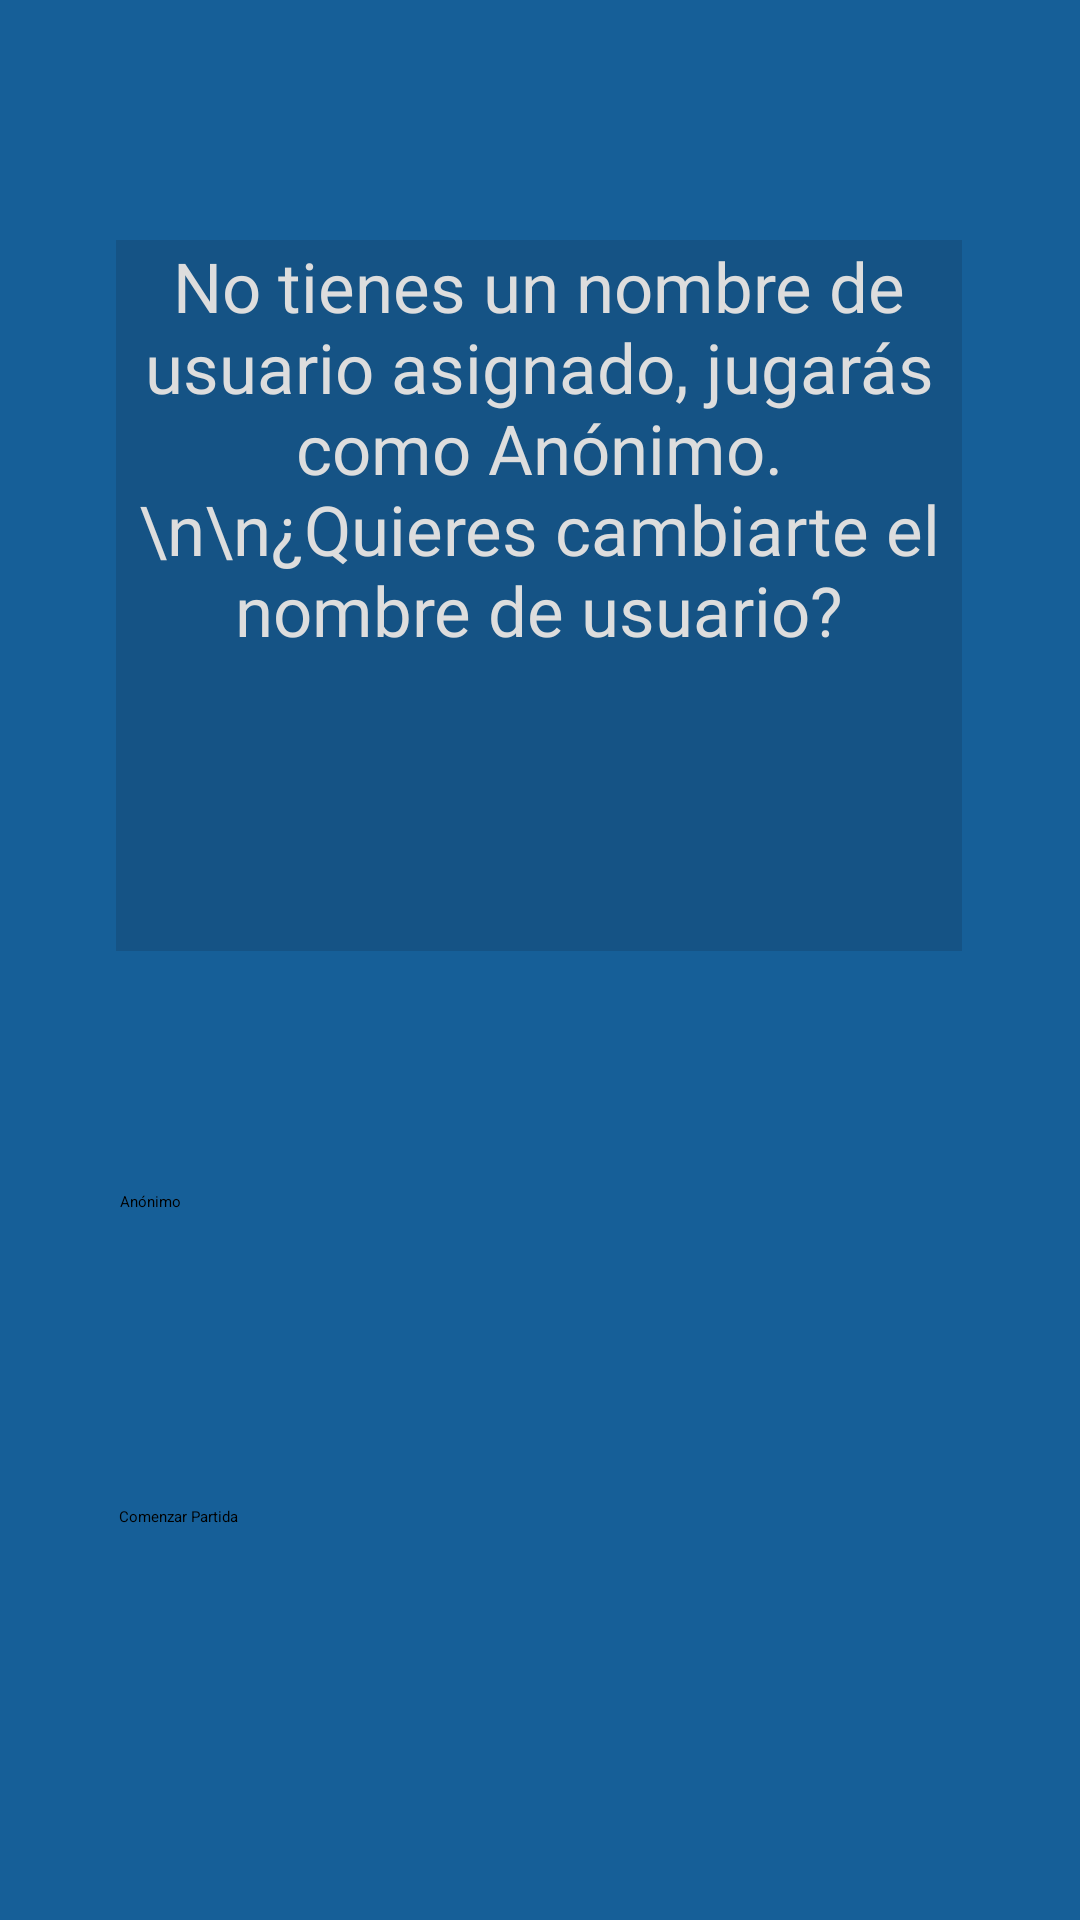

Layout XML and referenced resources for this Android screen:
<!-- AndroidManifest.xml: activity theme Theme.LolQuiz.NoActionBar -->
<!-- res/layout/activity_no_username.xml -->
<?xml version="1.0" encoding="utf-8"?>
<androidx.constraintlayout.widget.ConstraintLayout xmlns:android="http://schemas.android.com/apk/res/android"
    xmlns:app="http://schemas.android.com/apk/res-auto"
    xmlns:tools="http://schemas.android.com/tools"
    android:layout_width="match_parent"
    android:layout_height="match_parent"
    android:background="#165F98"
    android:fadingEdgeLength="@dimen/material_emphasis_high_type"
    tools:context=".NoUsernameActivity">


    <Button
        android:id="@+id/startButton"
        android:layout_width="281dp"
        android:layout_height="71dp"
        android:layout_marginTop="56dp"
        android:text="Comenzar Partida"
        android:textColor="#000000"
        app:backgroundTint="#FAE634"
        app:backgroundTintMode="add"
        app:layout_constraintEnd_toEndOf="parent"
        app:layout_constraintStart_toStartOf="parent"
        app:layout_constraintTop_toBottomOf="@+id/insertUser" />

    <EditText
        android:id="@+id/insertUser"
        android:layout_width="280dp"
        android:layout_height="49dp"
        android:layout_marginTop="80dp"
        android:ems="10"
        android:inputType="textPersonName"
        android:text="Anónimo"
        app:layout_constraintEnd_toEndOf="parent"
        app:layout_constraintStart_toStartOf="parent"
        app:layout_constraintTop_toBottomOf="@+id/noUserMsg" />

    <ImageButton
        android:id="@+id/backButton"
        android:layout_width="48dp"
        android:layout_height="41dp"
        android:layout_marginStart="10dp"
        android:layout_marginTop="16dp"
        android:background="#00000000"
        android:scaleType="fitCenter"
        app:layout_constraintStart_toStartOf="parent"
        app:layout_constraintTop_toTopOf="parent"
        app:srcCompat="@drawable/abc_vector_test" />

    <TextView
        android:id="@+id/noUserMsg"
        android:layout_width="282dp"
        android:layout_height="237dp"
        android:layout_marginTop="80dp"
        android:background="#155385"
        android:fontFamily="@font/friz_quadrata_bold"
        android:text="No tienes un nombre de usuario asignado, jugarás como Anónimo.\n\n¿Quieres cambiarte el nombre de usuario?"
        android:textAlignment="center"
        android:textColor="#DDDDDD"
        android:textSize="23sp"
        app:layout_constraintEnd_toEndOf="parent"
        app:layout_constraintHorizontal_bias="0.496"
        app:layout_constraintStart_toStartOf="parent"
        app:layout_constraintTop_toTopOf="parent" />
</androidx.constraintlayout.widget.ConstraintLayout>
<!-- resources referenced by this layout -->
<resources>

</resources>
